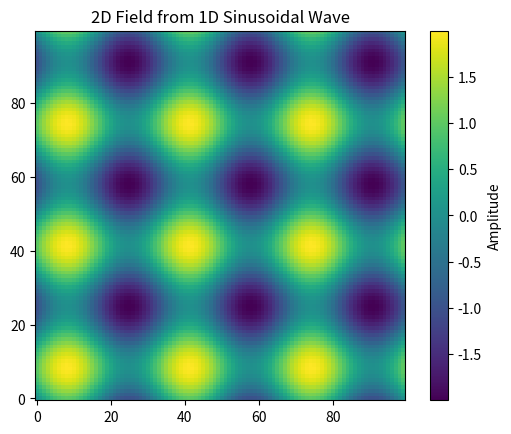

This chart was generated by the following Python code:
#%%
import numpy as np
import matplotlib.pyplot as plt

# Define the 1D sinusoidal wave
x = np.linspace(0, 3 * 2 * np.pi, 100)  # Three wavelengths
waveinput = np.sin(x)

# Create the 2D field
#field = np.outer(waveinput, waveinput)

# Create the 2D fields
field_x = np.outer(waveinput, np.ones_like(waveinput))
field_y = np.outer(np.ones_like(waveinput), waveinput)

# Sum the 2D fields
field = field_x + field_y


# Plot the 2D field
plt.imshow(field, cmap='viridis', origin='lower')
plt.colorbar(label='Amplitude')
plt.title('2D Field from 1D Sinusoidal Wave')
plt.show()
# %%
